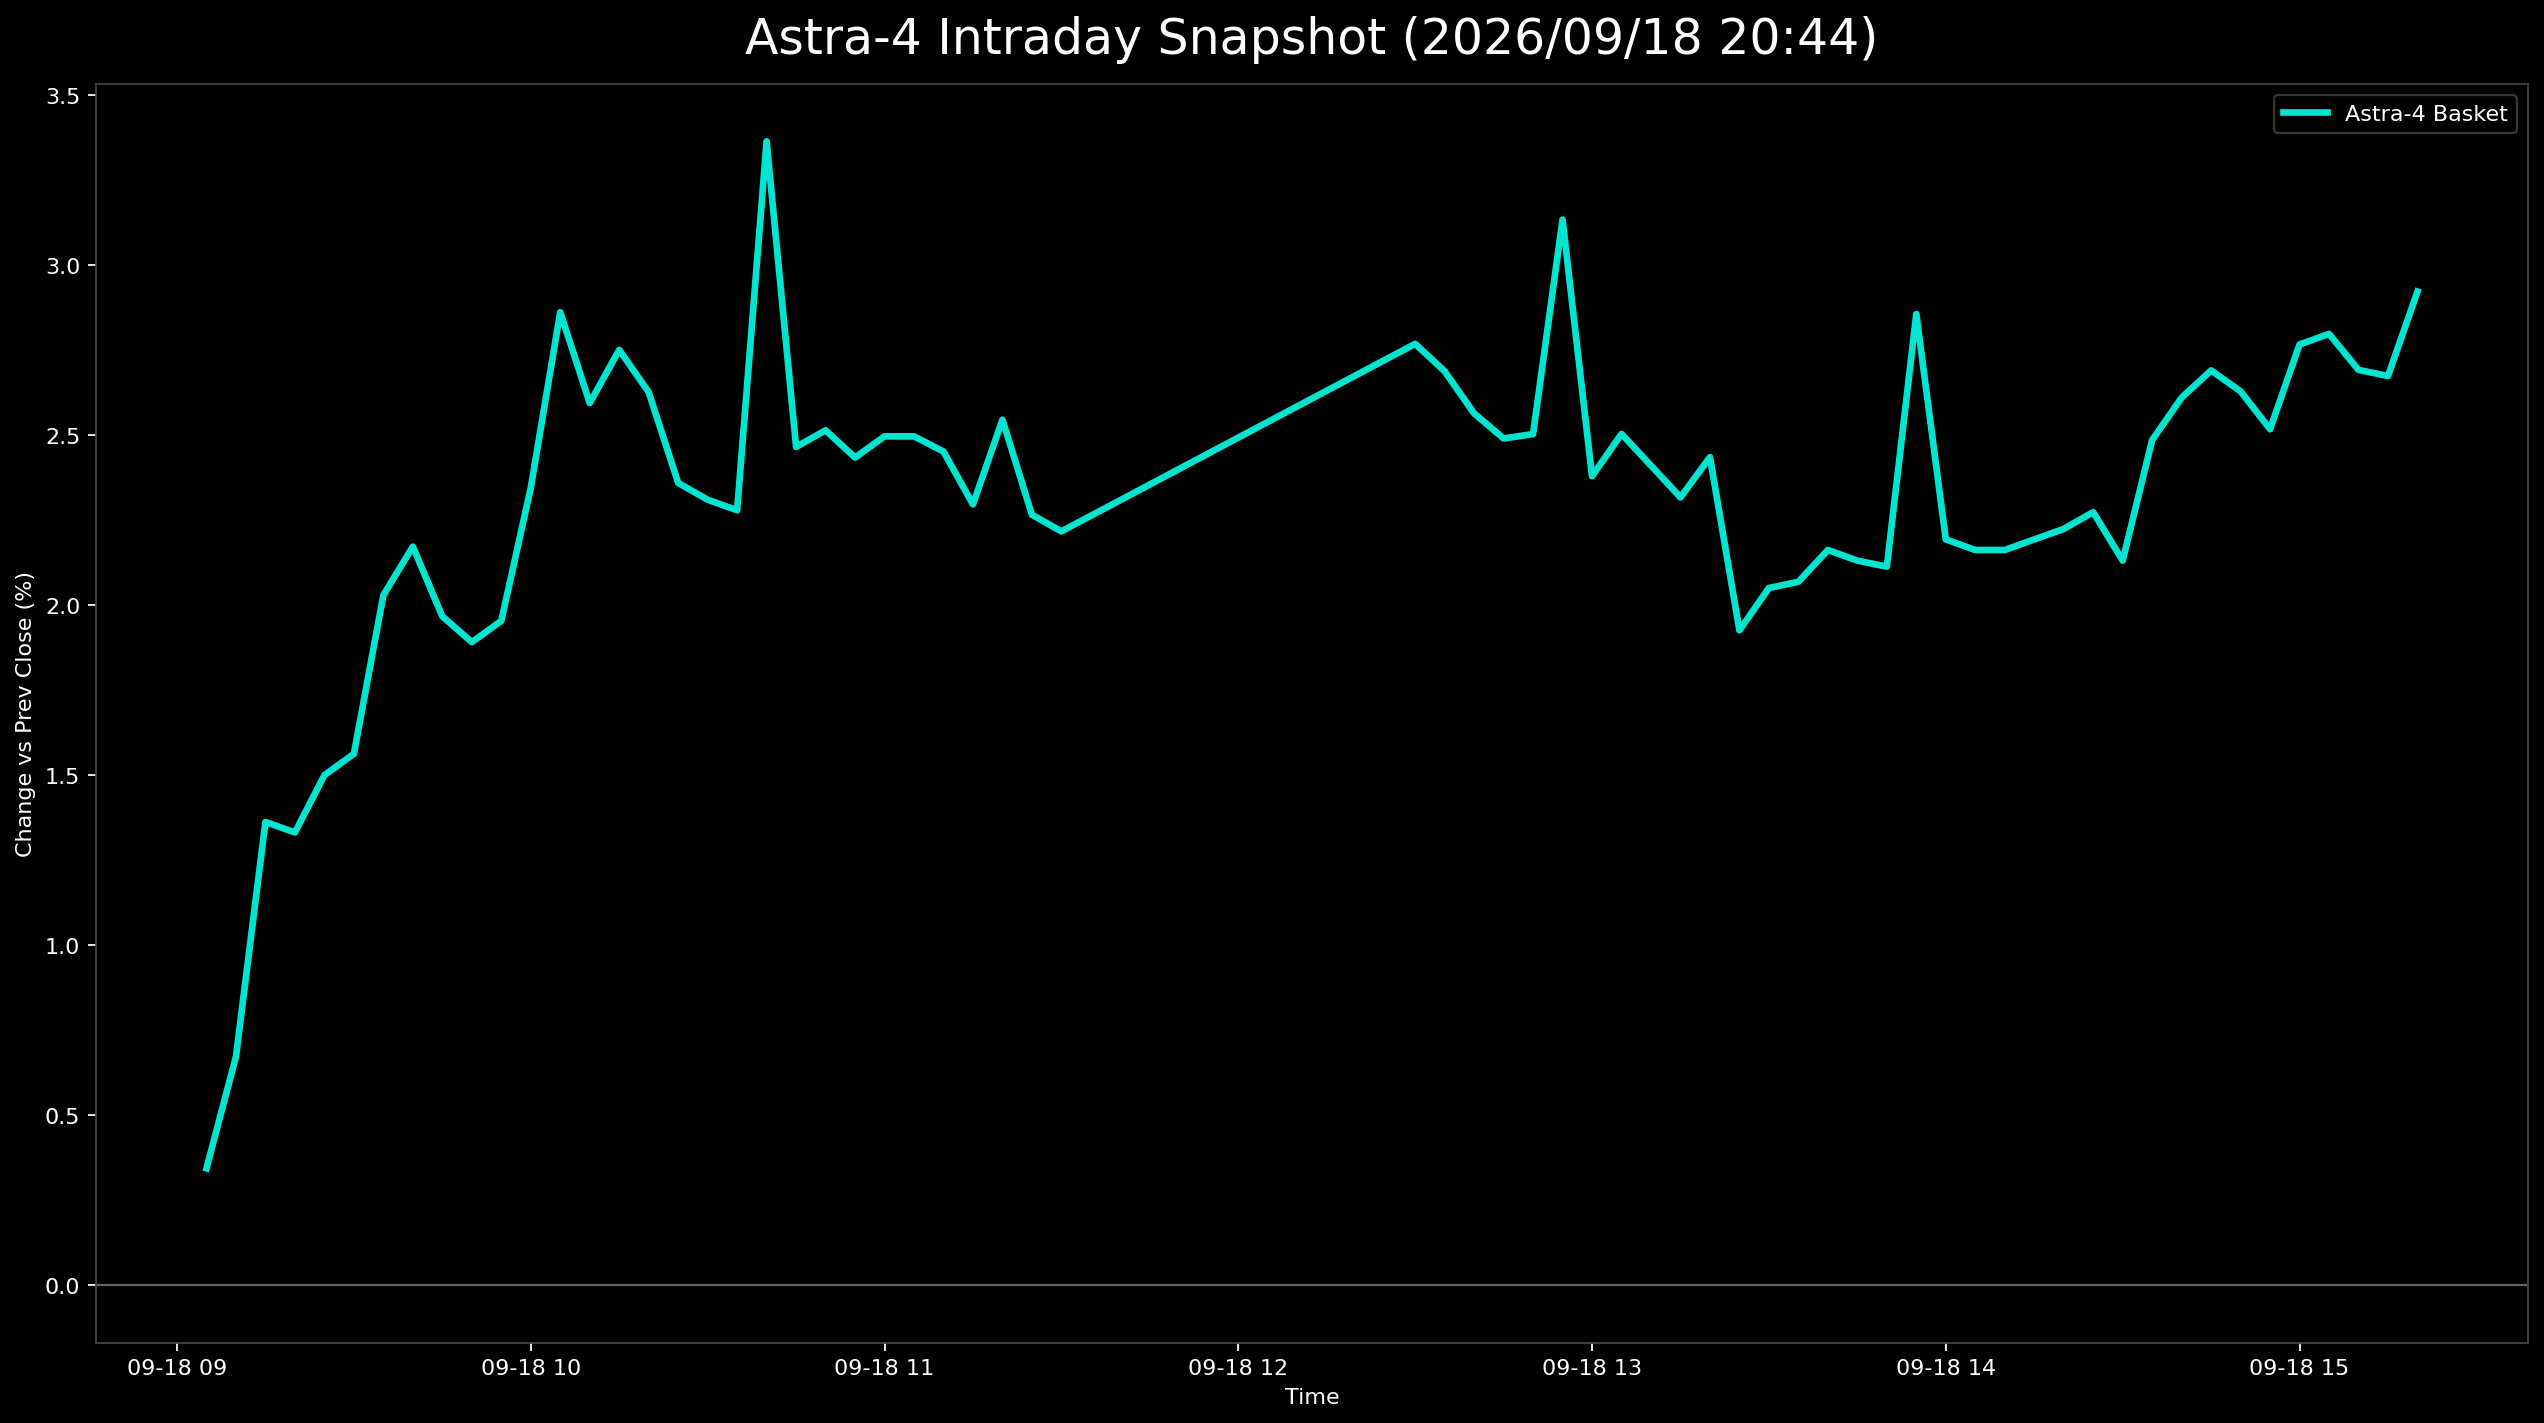

The table this chart was drawn from, first rows:
日時, 9348.T, 402A.T, 186A.T, Astra4_mean
2026-09-18 09:05:00+09:00, 0.0, -0.003717, 0.01403, 0.003438
2026-09-18 09:10:00+09:00, 0.002404, -0.001859, 0.01964, 0.00673
2026-09-18 09:15:00+09:00, 0.007212, 0.001859, 0.03181, 0.01363
2026-09-18 09:20:00+09:00, 0.007212, 0.0, 0.03274, 0.01332
2026-09-18 09:25:00+09:00, 0.004808, 0.003717, 0.03648, 0.015
2026-09-18 09:30:00+09:00, 0.004808, 0.001859, 0.04022, 0.01563
2026-09-18 09:35:00+09:00, 0.004808, 0.007435, 0.04864, 0.0203
2026-09-18 09:40:00+09:00, 0.007212, 0.007435, 0.05051, 0.02172
2026-09-18 09:45:00+09:00, 0.004808, 0.007435, 0.04677, 0.01967
2026-09-18 09:50:00+09:00, 0.007212, 0.007435, 0.0421, 0.01891
2026-09-18 09:55:00+09:00, 0.007212, 0.007435, 0.04397, 0.01954
2026-09-18 10:00:00+09:00, 0.009615, 0.01115, 0.04958, 0.02345
2026-09-18 10:05:00+09:00, 0.01202, 0.01115, 0.06268, 0.02862
2026-09-18 10:10:00+09:00, 0.009615, 0.01115, 0.05706, 0.02594
2026-09-18 10:15:00+09:00, 0.009615, 0.009294, 0.06361, 0.02751
2026-09-18 10:20:00+09:00, 0.009615, 0.007435, 0.06174, 0.02626
2026-09-18 10:25:00+09:00, 0.007212, 0.005576, 0.058, 0.0236
2026-09-18 10:30:00+09:00, 0.004808, 0.007435, 0.05706, 0.0231
2026-09-18 10:35:00+09:00, 0.004808, 0.007435, 0.05613, 0.02279
2026-09-18 10:40:00+09:00, , 0.01115, 0.05613, 0.03364
2026-09-18 10:45:00+09:00, 0.004808, 0.01115, 0.058, 0.02465
2026-09-18 10:50:00+09:00, 0.007212, 0.01115, 0.05706, 0.02514
2026-09-18 10:55:00+09:00, 0.004808, 0.01115, 0.05706, 0.02434
2026-09-18 11:00:00+09:00, 0.004808, 0.01115, 0.05893, 0.02496
2026-09-18 11:05:00+09:00, 0.004808, 0.01115, 0.05893, 0.02496
2026-09-18 11:10:00+09:00, 0.007212, 0.01115, 0.05519, 0.02452
2026-09-18 11:15:00+09:00, 0.007212, 0.009294, 0.05239, 0.02296
2026-09-18 11:20:00+09:00, 0.007212, 0.01115, 0.058, 0.02545
2026-09-18 11:25:00+09:00, 0.007212, 0.005576, 0.05519, 0.02266
2026-09-18 11:30:00+09:00, 0.004808, 0.005576, 0.05613, 0.02217
2026-09-18 12:30:00+09:00, 0.01202, 0.009294, 0.06174, 0.02768
2026-09-18 12:35:00+09:00, 0.009615, 0.01115, 0.05987, 0.02688
2026-09-18 12:40:00+09:00, 0.009615, 0.007435, 0.05987, 0.02564
2026-09-18 12:45:00+09:00, 0.01202, -0.001859, 0.06455, 0.0249
2026-09-18 12:50:00+09:00, 0.009615, 0.0, 0.06548, 0.02503
2026-09-18 12:55:00+09:00, , 0.0, 0.06268, 0.03134
2026-09-18 13:00:00+09:00, 0.009615, -0.003717, 0.06548, 0.02379
2026-09-18 13:05:00+09:00, 0.009615, -0.001859, 0.06735, 0.02504
2026-09-18 13:10:00+09:00, 0.009615, -0.003717, 0.06642, 0.02411
2026-09-18 13:15:00+09:00, 0.009615, -0.003717, 0.06361, 0.02317
2026-09-18 13:20:00+09:00, , -0.009294, 0.058, 0.02435
2026-09-18 13:25:00+09:00, 0.007212, -0.009294, 0.05987, 0.01926
2026-09-18 13:30:00+09:00, 0.007212, -0.007435, 0.06174, 0.02051
2026-09-18 13:35:00+09:00, 0.009615, -0.009294, 0.06174, 0.02069
2026-09-18 13:40:00+09:00, 0.009615, -0.009294, 0.06455, 0.02162
2026-09-18 13:45:00+09:00, 0.009615, -0.009294, 0.06361, 0.02131
2026-09-18 13:50:00+09:00, 0.007212, -0.009294, 0.06548, 0.02113
2026-09-18 13:55:00+09:00, , -0.009294, 0.06642, 0.02856
2026-09-18 14:00:00+09:00, 0.009615, -0.009294, 0.06548, 0.02193
2026-09-18 14:05:00+09:00, 0.009615, -0.009294, 0.06455, 0.02162
2026-09-18 14:10:00+09:00, 0.009615, -0.009294, 0.06455, 0.02162
2026-09-18 14:15:00+09:00, 0.009615, -0.009294, 0.06548, 0.02193
2026-09-18 14:20:00+09:00, 0.009615, -0.007435, 0.06455, 0.02224
2026-09-18 14:25:00+09:00, 0.01202, -0.009294, 0.06548, 0.02274
2026-09-18 14:30:00+09:00, 0.009615, -0.009294, 0.06361, 0.02131
2026-09-18 14:35:00+09:00, 0.007212, 0.0, 0.06735, 0.02485
2026-09-18 14:40:00+09:00, 0.007212, 0.0, 0.07109, 0.0261
2026-09-18 14:45:00+09:00, 0.009615, 0.0, 0.07109, 0.0269
2026-09-18 14:50:00+09:00, 0.009615, -0.003717, 0.07297, 0.02629
2026-09-18 14:55:00+09:00, 0.007212, -0.003717, 0.07203, 0.02517
... 5 more rows
